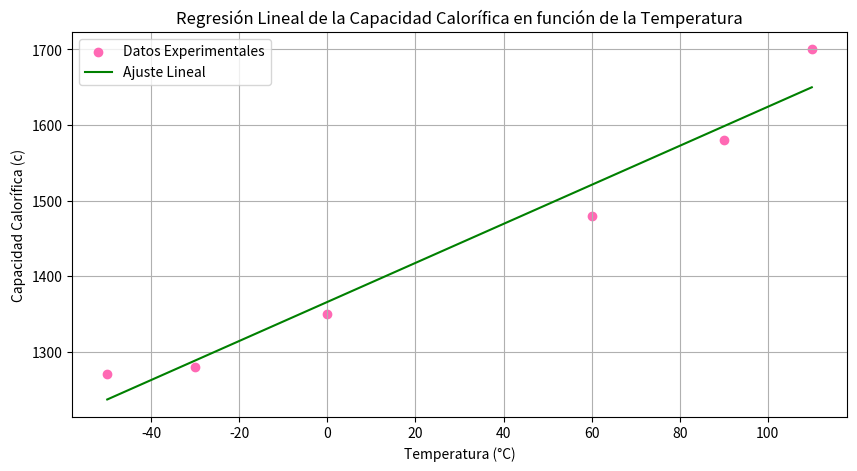

Reproduce this figure in Python.
import numpy as np
import matplotlib.pyplot as plt
from scipy.stats import linregress

# Datos proporcionados
T = np.array([-50, -30, 0, 60, 90, 110])  # Temperaturas
c = np.array([1270, 1280, 1350, 1480, 1580, 1700])  # Capacidad calorífica

# Realizamos la regresión lineal
slope, intercept, r_value, _, _ = linregress(T, c)

# Creamos un conjunto de puntos T para la gráfica
T_linea = np.linspace(min(T), max(T), 100)
c_linea = slope * T_linea + intercept

# Graficamos los datos y la línea de regresión
plt.figure(figsize=(10, 5))
plt.scatter(T, c, color='#FF69B4', label='Datos Experimentales')
plt.plot(T_linea, c_linea, label='Ajuste Lineal', color='green')
plt.title('Regresión Lineal de la Capacidad Calorífica en función de la Temperatura')
plt.xlabel('Temperatura (°C)')
plt.ylabel('Capacidad Calorífica (c)')
plt.legend()
plt.grid(True)
plt.show()

print()
# Formateamos la salida
modelo = f"El modelo de regresión lineal obtenido es: c = {slope:.2f} * T + {intercept:.2f}"
r_cuadrado = f"El coeficiente de determinación (R^2) es: {r_value**2:.4f}, lo cual indica un excelente ajuste del modelo a los datos."

print(modelo)
print(r_cuadrado)

